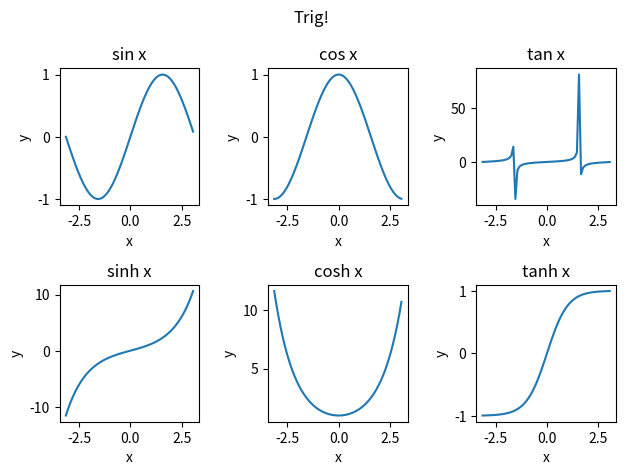

This chart was generated by the following Python code:
import numpy as np
import matplotlib.pyplot as plt


def main():
    x = np.arange(-np.pi, np.pi, 0.1)
    y = np.sin(x)
    y2 = np.cos(x)
    y3 = np.tan(x)
    y4 = np.sinh(x)
    y5 = np.cosh(x)
    y6 = np.tanh(x)
    # 2 row, 3 columns
    fig, ax = plt.subplots(2, 3)
    ax[0, 0].plot(x, y)
    ax[0, 0].set(title='sin x', xlabel='x', ylabel='y')
    ax[0, 1].plot(x, y2)
    ax[0, 1].set(title='cos x', xlabel='x', ylabel='y')
    ax[0, 2].plot(x, y3)
    ax[0, 2].set(title='tan x', xlabel='x', ylabel='y')
    ax[1, 0].plot(x, y4)
    ax[1, 0].set(title='sinh x', xlabel='x', ylabel='y')
    ax[1, 1].plot(x, y5)
    ax[1, 1].set(title='cosh x', xlabel='x', ylabel='y')
    ax[1, 2].plot(x, y6)
    ax[1, 2].set(title='tanh x', xlabel='x', ylabel='y')
    fig.suptitle("Trig!")
    fig.tight_layout()
    plt.show()

if __name__ == "__main__":
    main()
